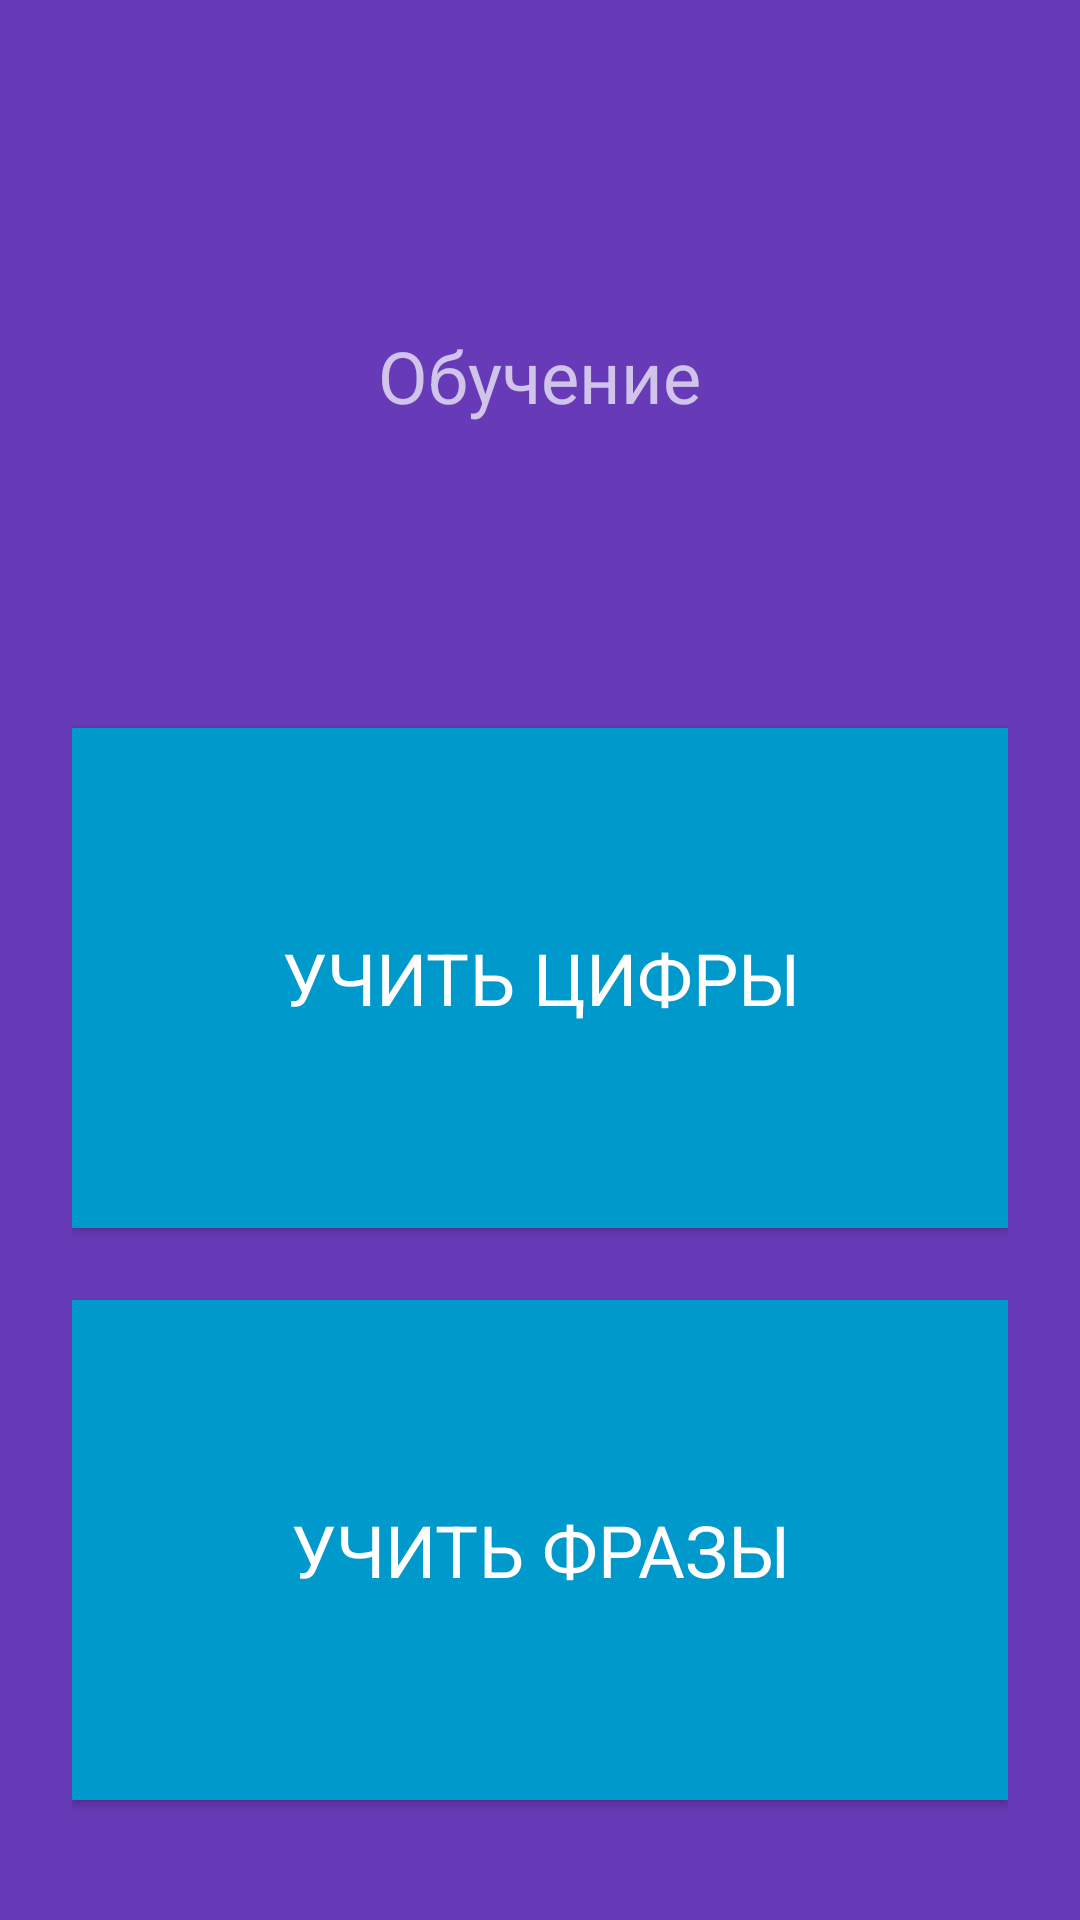

Write the Android layout XML for this screen, with the resource values it uses.
<!-- AndroidManifest.xml: application theme AppTheme -->
<!-- res/layout/activity_learn.xml -->
<?xml version="1.0" encoding="utf-8"?>
<androidx.constraintlayout.widget.ConstraintLayout xmlns:android="http://schemas.android.com/apk/res/android"
    xmlns:app="http://schemas.android.com/apk/res-auto"
    xmlns:tools="http://schemas.android.com/tools"
    android:layout_width="match_parent"
    android:layout_height="match_parent"
    android:background="#673AB7"
    tools:context=".LearnActivity"
    android:padding="24dp">

    <LinearLayout
        android:layout_width="0dp"
        android:layout_height="0dp"
        android:orientation="vertical"
        app:layout_constraintBottom_toBottomOf="parent"
        app:layout_constraintEnd_toEndOf="parent"
        app:layout_constraintStart_toStartOf="parent"
        app:layout_constraintTop_toTopOf="parent">

        <TextView
            android:id="@+id/textView"
            android:layout_width="wrap_content"
            android:layout_height="0dp"
            android:layout_gravity="center_horizontal"
            android:layout_marginStart="24dp"
            android:layout_marginTop="8dp"
            android:layout_marginEnd="24dp"
            android:layout_marginBottom="8dp"
            android:layout_weight="1"
            android:gravity="center"
            android:text="@string/Learning"
            android:textSize="24sp"
            app:layout_constraintBottom_toBottomOf="parent"
            app:layout_constraintEnd_toEndOf="parent"
            app:layout_constraintStart_toStartOf="parent"
            app:layout_constraintTop_toTopOf="parent"
            app:layout_constraintVertical_bias="0.108" />


        <LinearLayout
            android:layout_width="match_parent"
            android:layout_height="0dp"
            android:layout_marginStart="0dp"
            android:layout_marginTop="8dp"
            android:layout_marginEnd="0dp"
            android:layout_marginBottom="8dp"
            android:layout_weight="2"
            android:orientation="vertical"
            app:layout_constraintBottom_toBottomOf="parent"
            app:layout_constraintEnd_toEndOf="parent"
            app:layout_constraintStart_toStartOf="parent"
            app:layout_constraintTop_toTopOf="parent"
            app:layout_constraintVertical_bias="0.688">

            <Button
                android:id="@+id/btnNums"
                android:layout_width="match_parent"
                android:layout_height="0dp"
                android:layout_marginStart="0dp"
                android:layout_marginTop="8dp"
                android:layout_marginEnd="0dp"
                android:layout_marginBottom="8dp"
                android:layout_weight="1"
                android:background="@android:color/holo_blue_dark"
                android:fontFamily="sans-serif"
                android:text="@string/learnNum"
                android:textSize="24sp"
                app:layout_constraintBottom_toBottomOf="parent"
                app:layout_constraintEnd_toEndOf="parent"
                app:layout_constraintHorizontal_bias="0.0"
                app:layout_constraintStart_toStartOf="parent"
                app:layout_constraintTop_toTopOf="parent"
                app:layout_constraintVertical_bias="0.434" />

            <Button
                android:id="@+id/btnWords"
                android:layout_width="match_parent"
                android:layout_height="0dp"
                android:layout_marginStart="0dp"
                android:layout_marginTop="16dp"
                android:layout_marginEnd="0dp"
                android:layout_marginBottom="8dp"
                android:layout_weight="1"
                android:background="@android:color/holo_blue_dark"
                android:fontFamily="sans-serif"
                android:text="@string/learnPhrases"
                android:textSize="24sp"
                app:layout_constraintBottom_toBottomOf="parent"
                app:layout_constraintEnd_toEndOf="parent"
                app:layout_constraintHorizontal_bias="1.0"
                app:layout_constraintStart_toStartOf="parent"
                app:layout_constraintTop_toTopOf="parent"
                app:layout_constraintVertical_bias="0.526" />
        </LinearLayout>

    </LinearLayout>


</androidx.constraintlayout.widget.ConstraintLayout>
<!-- resources referenced by this layout -->
<resources>
  <string name="Learning">Обучение</string>
  <string name="learnNum">Учить цифры</string>
  <string name="learnPhrases">Учить фразы</string>
  <style name="AppTheme" parent="Theme.AppCompat">
          
          <item name="colorPrimary">#2196F3</item>
          <item name="colorPrimaryDark">#1976D2</item>
          <item name="colorAccent">#7C4DFF</item>
      </style>
</resources>
